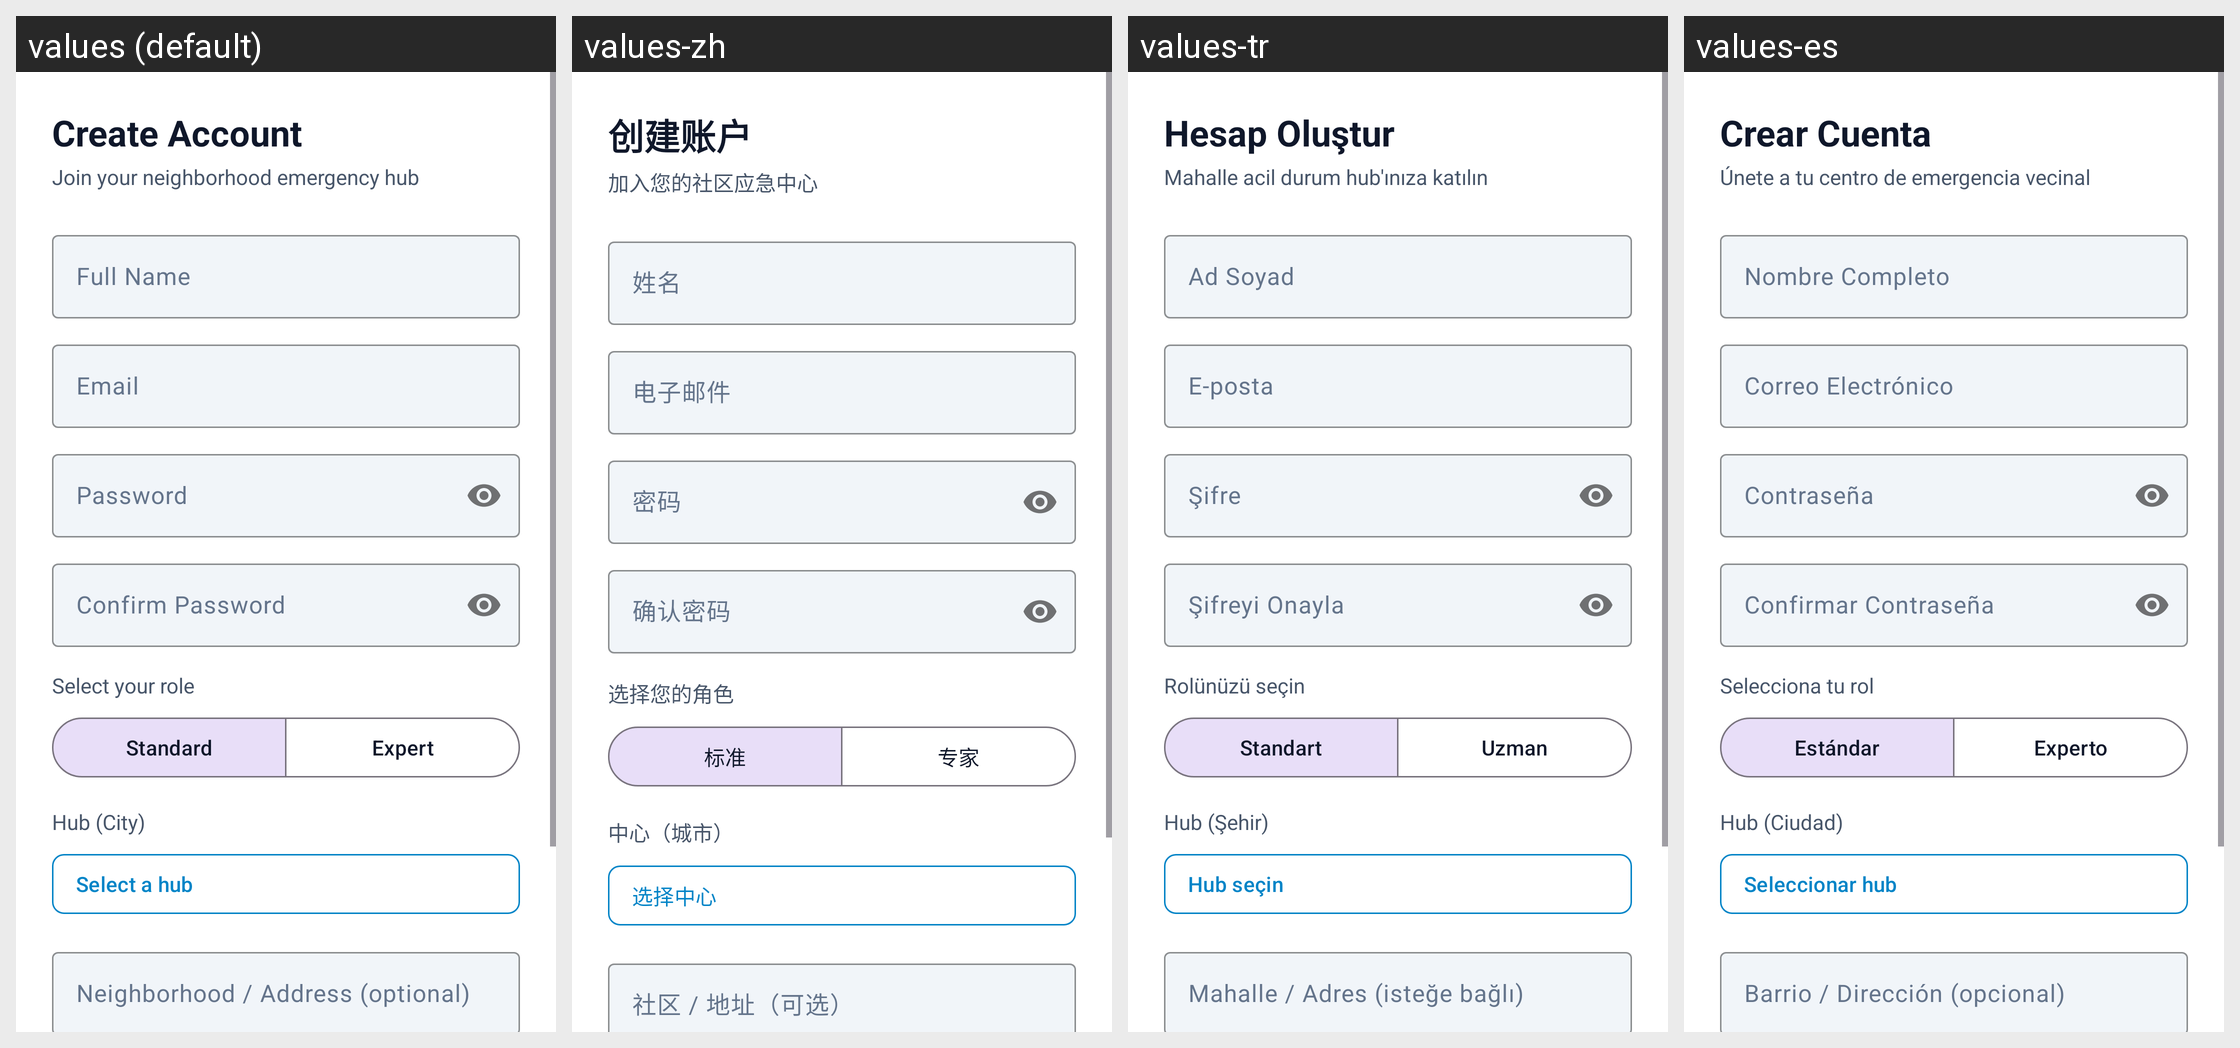

Strings drawn on this Android screen and how each of the app's shown locales translates them:
Android screen res/layout/activity_sign_up.xml rendered under 4 locales, left to right: values (default), values-zh, values-tr, values-es. Device: Nexus 5 (rendered at 1080×1920; each locale shown at half size, 540×960, under a caption strip naming it); theme Theme.EmergencyHub.
Strings drawn on this screen, with the default value and each locale's value (text and hints the layout hard-codes, and strings that could not be matched under every locale, appear in the picture but are not listed):

create_account
  values: Create Account
  values-zh: 创建账户
  values-tr: Hesap Oluştur
  values-es: Crear Cuenta

join_community
  values: Join your neighborhood emergency hub
  values-zh: 加入您的社区应急中心
  values-tr: Mahalle acil durum hub'ınıza katılın
  values-es: Únete a tu centro de emergencia vecinal

full_name
  values: Full Name
  values-zh: 姓名
  values-tr: Ad Soyad
  values-es: Nombre Completo

email
  values: Email
  values-zh: 电子邮件
  values-tr: E-posta
  values-es: Correo Electrónico

password
  values: Password
  values-zh: 密码
  values-tr: Şifre
  values-es: Contraseña

confirm_password
  values: Confirm Password
  values-zh: 确认密码
  values-tr: Şifreyi Onayla
  values-es: Confirmar Contraseña

select_role
  values: Select your role
  values-zh: 选择您的角色
  values-tr: Rolünüzü seçin
  values-es: Selecciona tu rol

role_standard
  values: Standard
  values-zh: 标准
  values-tr: Standart
  values-es: Estándar

role_expert
  values: Expert
  values-zh: 专家
  values-tr: Uzman
  values-es: Experto

hub_city
  values: Hub (City)
  values-zh: 中心（城市）
  values-tr: Hub (Şehir)
  values-es: Hub (Ciudad)

select_hub
  values: Select a hub
  values-zh: 选择中心
  values-tr: Hub seçin
  values-es: Seleccionar hub

neighborhood_optional
  values: Neighborhood / Address (optional)
  values-zh: 社区 / 地址（可选）
  values-tr: Mahalle / Adres (isteğe bağlı)
  values-es: Barrio / Dirección (opcional)
